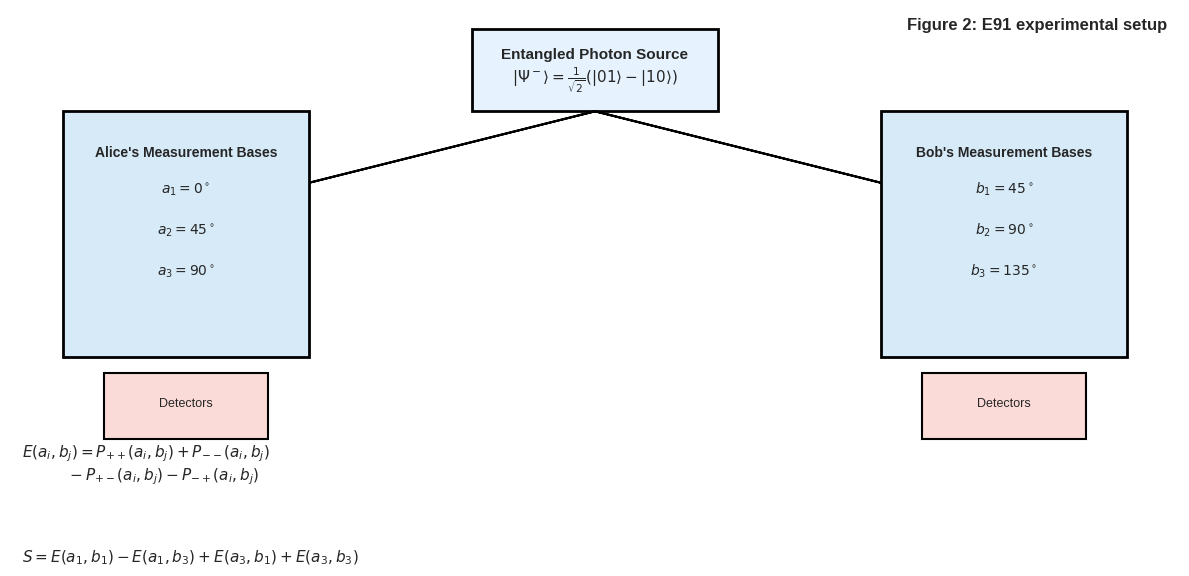

Reproduce this figure in Python. (Note: this script raises an exception after producing the figure.)
import matplotlib.pyplot as plt
import numpy as np
import os  # 用于自动获取桌面路径

def get_desktop_path():
    """自动获取Windows桌面路径（无需手动修改用户名）"""
    if os.name == 'nt':  # Windows系统
        desktop = os.path.join(os.environ['USERPROFILE'], 'Desktop')
    else:  # macOS/Linux（兼容其他系统）
        desktop = os.path.join(os.path.expanduser('~'), 'Desktop')
    return desktop

def draw_e91_setup():
    # 1. 配置保存路径（直接保存到桌面）
    desktop_path = get_desktop_path()
    save_path = os.path.join(desktop_path, "e91_setup.png")
    
    # 2. 配置画布
    plt.style.use('seaborn-v0_8-whitegrid')
    fig, ax = plt.subplots(figsize=(12, 7))
    ax.set_aspect('equal')
    ax.axis('off')  # 隐藏坐标轴

    # 3. 绘制纠缠源（中间上方）
    source_x, source_y = 0, 5
    # 纠缠源矩形
    ax.add_patch(plt.Rectangle((source_x-1.5, source_y-0.5), 3, 1, 
                               facecolor='#E6F3FF', edgecolor='black', linewidth=2))
    # 纠缠源标签（单态表达式）
    ax.text(source_x, source_y, "Entangled Photon Source\n$|Ψ^-⟩ = \\frac{1}{\\sqrt{2}}(|01⟩ - |10⟩)$",
            ha='center', va='center', fontsize=11, fontweight='bold')

    # 4. 绘制光子传输路径（从纠缠源到Alice/Bob）
    # 到Alice的路径（左）
    ax.arrow(source_x, source_y-0.5, -4, -1, head_width=0.2, head_length=0.3, 
             fc='black', ec='black', linewidth=1.5)
    # 到Bob的路径（右）
    ax.arrow(source_x, source_y-0.5, 4, -1, head_width=0.2, head_length=0.3, 
             fc='black', ec='black', linewidth=1.5)

    # 5. 绘制Alice的测量模块（左侧）
    alice_x, alice_y = -5, 3
    # Alice模块大矩形
    ax.add_patch(plt.Rectangle((alice_x-1.5, alice_y-1.5), 3, 3, 
                               facecolor='#D6EAF8', edgecolor='black', linewidth=2))
    # Alice标签
    ax.text(alice_x, alice_y+1, "Alice's Measurement Bases", 
            ha='center', va='center', fontsize=10, fontweight='bold')
    # 三个基的角度标注
    ax.text(alice_x, alice_y+0.5, f"$a_1 = 0^\circ$", ha='center', fontsize=10)
    ax.text(alice_x, alice_y, f"$a_2 = 45^\circ$", ha='center', fontsize=10)
    ax.text(alice_x, alice_y-0.5, f"$a_3 = 90^\circ$", ha='center', fontsize=10)
    # Alice的探测器
    ax.add_patch(plt.Rectangle((alice_x-1, alice_y-2.5), 2, 0.8, 
                               facecolor='#FADBD8', edgecolor='black', linewidth=1.5))
    ax.text(alice_x, alice_y-2.1, "Detectors", ha='center', fontsize=9)

    # 6. 绘制Bob的测量模块（右侧）
    bob_x, bob_y = 5, 3
    # Bob模块大矩形
    ax.add_patch(plt.Rectangle((bob_x-1.5, bob_y-1.5), 3, 3, 
                               facecolor='#D6EAF8', edgecolor='black', linewidth=2))
    # Bob标签
    ax.text(bob_x, bob_y+1, "Bob's Measurement Bases", 
            ha='center', va='center', fontsize=10, fontweight='bold')
    # 三个基的角度标注
    ax.text(bob_x, bob_y+0.5, f"$b_1 = 45^\circ$", ha='center', fontsize=10)
    ax.text(bob_x, bob_y, f"$b_2 = 90^\circ$", ha='center', fontsize=10)
    ax.text(bob_x, bob_y-0.5, f"$b_3 = 135^\circ$", ha='center', fontsize=10)
    # Bob的探测器
    ax.add_patch(plt.Rectangle((bob_x-1, bob_y-2.5), 2, 0.8, 
                               facecolor='#FADBD8', edgecolor='black', linewidth=1.5))
    ax.text(bob_x, bob_y-2.1, "Detectors", ha='center', fontsize=9)

    # 7. 绘制E值和S值公式（左下角）
    formula_x, formula_y = -7, 0
    # E值公式
    ax.text(formula_x, formula_y, 
            r"$E(a_i, b_j) = P_{++}(a_i, b_j) + P_{--}(a_i, b_j)$" + "\n" +
            r"$\quad\quad\quad - P_{+-}(a_i, b_j) - P_{-+}(a_i, b_j)$",
            ha='left', fontsize=11)
    # S值公式
    ax.text(formula_x, formula_y-1, 
            r"$S = E(a_1, b_1) - E(a_1, b_3) + E(a_3, b_1) + E(a_3, b_3)$",
            ha='left', fontsize=11, fontweight='bold')

    # 8. 图标题（右上角）
    ax.text(7, 5.5, "Figure 2: E91 experimental setup", 
            ha='right', fontsize=12, fontweight='bold')

    # 9. 调整布局并保存到桌面
    plt.tight_layout()
    plt.savefig(save_path, dpi=300, bbox_inches='tight')
    plt.close()
    print(f"✅ E91实验装置图已成功保存到桌面！")
    print(f"📁 保存路径：{save_path}")

# 运行绘图函数（直接执行即可）
if __name__ == "__main__":
    draw_e91_setup()
